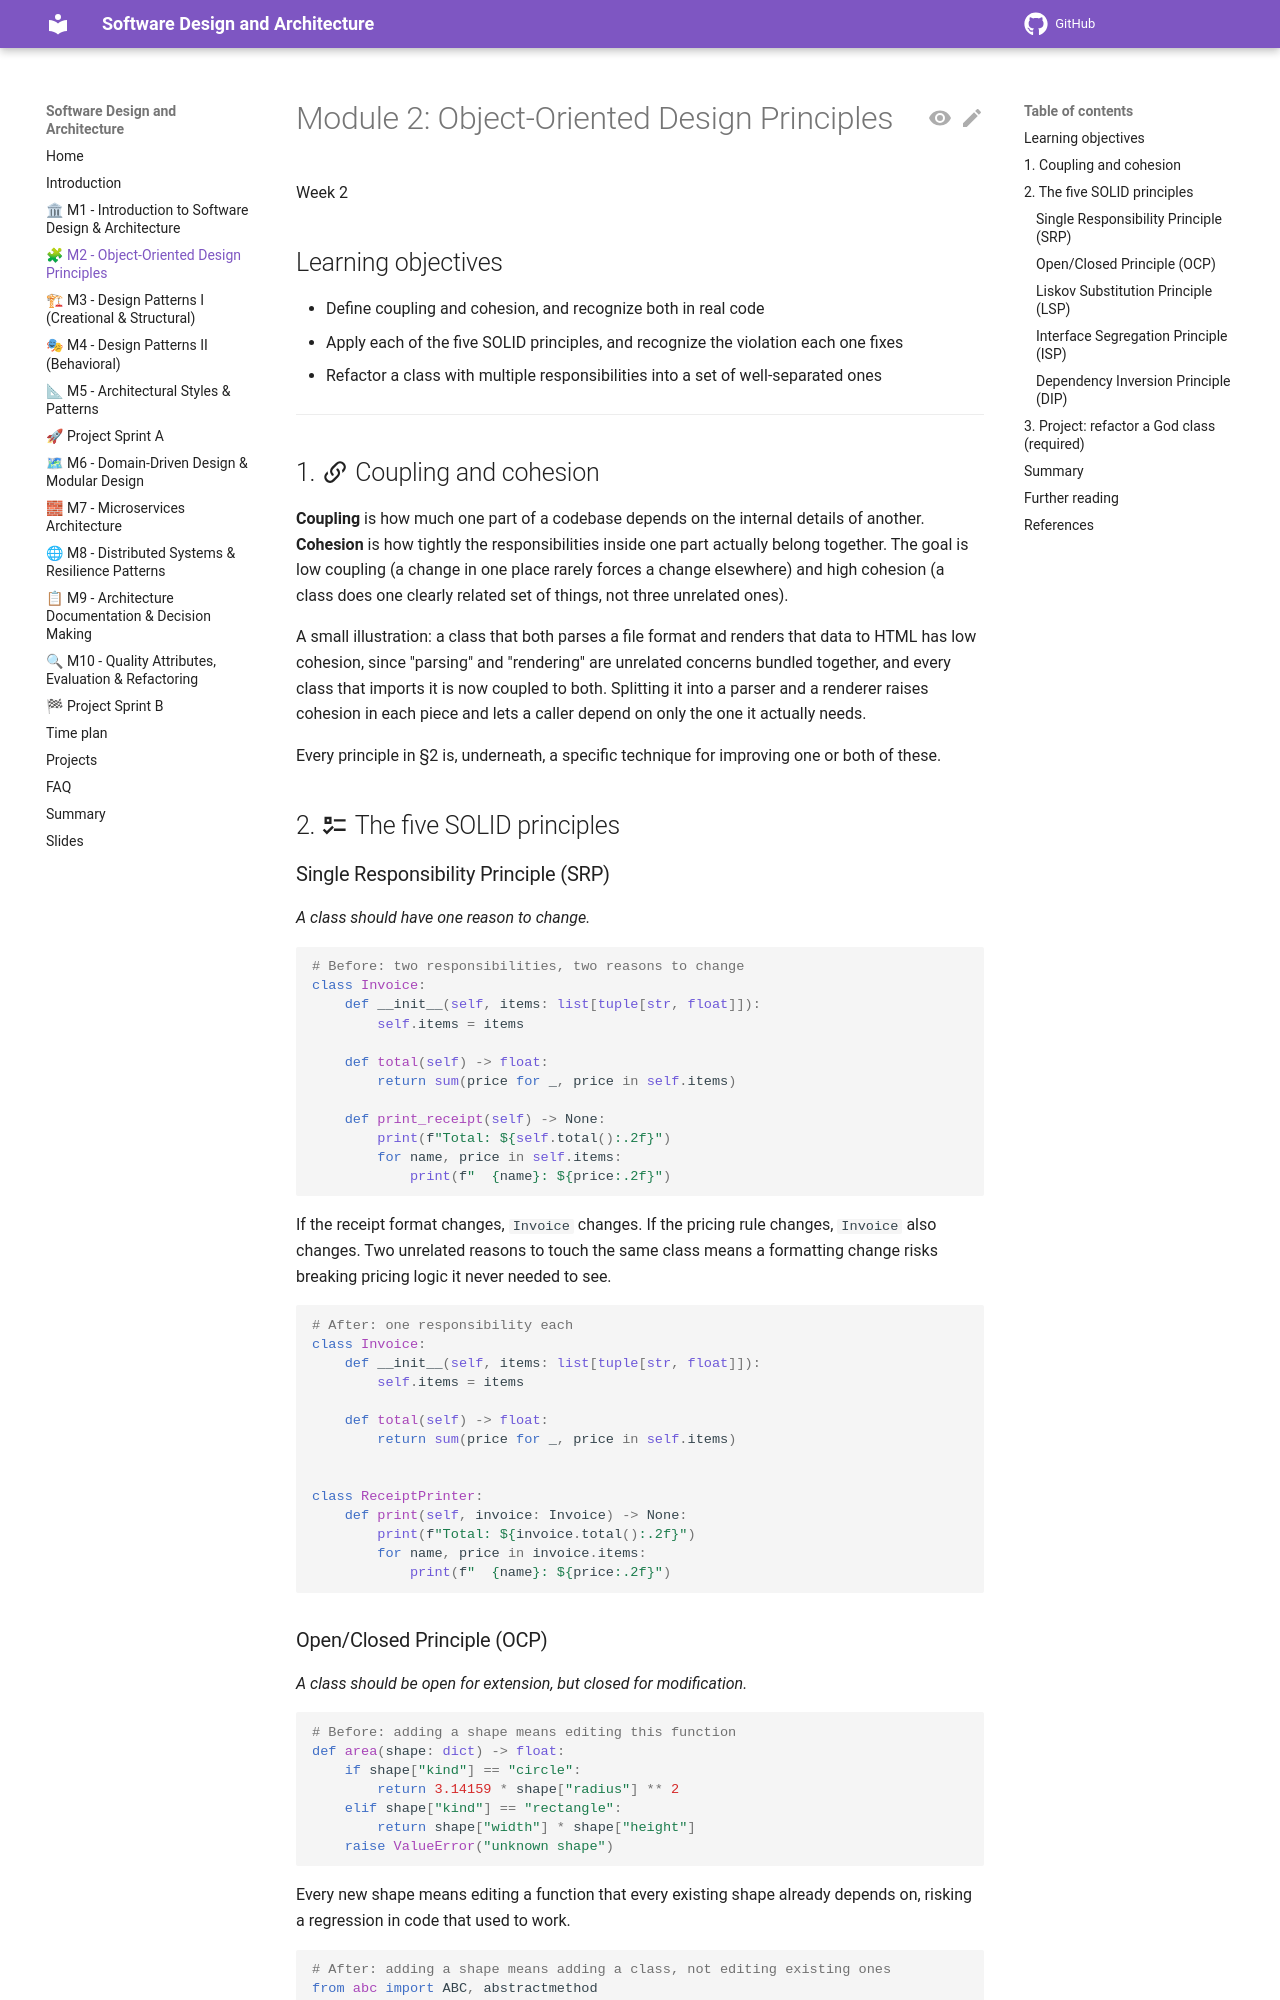

repository: aligunesgit/software-design-and-architecture · page: m2_oo_design_principles/index.html · generator: mkdocs

# Module 2: Object-Oriented Design Principles

Week 2

## Learning objectives

* Define coupling and cohesion, and recognize both in real code
* Apply each of the five SOLID principles, and recognize the violation each one fixes
* Refactor a class with multiple responsibilities into a set of well-separated ones

---

## 1. :material-link-variant: Coupling and cohesion

**Coupling** is how much one part of a codebase depends on the internal details of another.
**Cohesion** is how tightly the responsibilities inside one part actually belong together. The
goal is low coupling (a change in one place rarely forces a change elsewhere) and high cohesion (a
class does one clearly related set of things, not three unrelated ones).

A small illustration: a class that both parses a file format and renders that data to HTML has low
cohesion, since "parsing" and "rendering" are unrelated concerns bundled together, and every class
that imports it is now coupled to both. Splitting it into a parser and a renderer raises cohesion
in each piece and lets a caller depend on only the one it actually needs.

Every principle in §2 is, underneath, a specific technique for improving one or both of these.

## 2. :material-format-list-checks: The five SOLID principles

### Single Responsibility Principle (SRP)

*A class should have one reason to change.*

```python
# Before: two responsibilities, two reasons to change
class Invoice:
    def __init__(self, items: list[tuple[str, float]]):
        self.items = items

    def total(self) -> float:
        return sum(price for _, price in self.items)

    def print_receipt(self) -> None:
        print(f"Total: ${self.total():.2f}")
        for name, price in self.items:
            print(f"  {name}: ${price:.2f}")
```

If the receipt format changes, `Invoice` changes. If the pricing rule changes, `Invoice` also
changes. Two unrelated reasons to touch the same class means a formatting change risks breaking
pricing logic it never needed to see.

```python
# After: one responsibility each
class Invoice:
    def __init__(self, items: list[tuple[str, float]]):
        self.items = items

    def total(self) -> float:
        return sum(price for _, price in self.items)


class ReceiptPrinter:
    def print(self, invoice: Invoice) -> None:
        print(f"Total: ${invoice.total():.2f}")
        for name, price in invoice.items:
            print(f"  {name}: ${price:.2f}")
```
